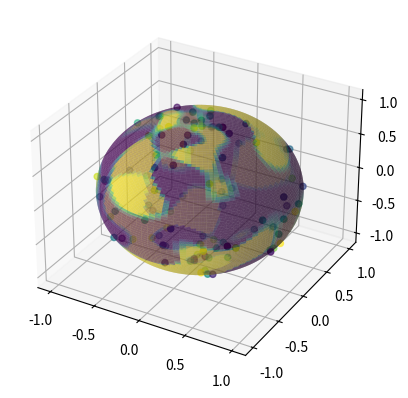

The matplotlib source for this figure:
import numpy as np
from scipy.interpolate import Rbf
import matplotlib.pyplot as plt
from mpl_toolkits.mplot3d import Axes3D

# Assume we have some data on a sphere
longitude = np.random.uniform(-np.pi, np.pi, size=(100,))
latitude = np.random.uniform(-np.pi/2, np.pi/2, size=(100,))
data = np.random.uniform(-1, 1, size=(100,))

# Convert to Cartesian coordinates
x = np.cos(latitude) * np.cos(longitude)
y = np.cos(latitude) * np.sin(longitude)
z = np.sin(latitude)

# Fit RBF to the data
rbf = Rbf(x, y, z, data, function='multiquadric')

# Define grid for plotting
longitude_grid, latitude_grid = np.meshgrid(np.linspace(-np.pi, np.pi, 100), np.linspace(-np.pi/2, np.pi/2, 100))
x_grid = np.cos(latitude_grid) * np.cos(longitude_grid)
y_grid = np.cos(latitude_grid) * np.sin(longitude_grid)
z_grid = np.sin(latitude_grid)

# Evaluate RBF at grid points
data_grid = rbf(x_grid, y_grid, z_grid)

# Plot
fig = plt.figure()
ax = fig.add_subplot(111, projection='3d')
ax.scatter(x, y, z, c=data)
ax.plot_surface(x_grid, y_grid, z_grid, rstride=1, cstride=1, facecolors=plt.cm.viridis(data_grid), alpha=0.5, linewidth=0)
plt.show()

